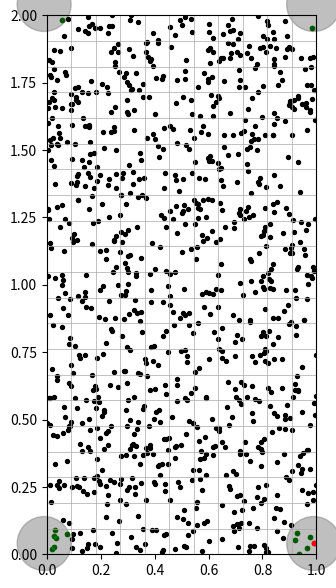

Python code for this plot:
#!/usr/bin/env python3

# =====================================================================
# Perform a neighbour search for particles given a maximal distance
# for a neighbour, where the distance is individual to each particle.
# Cross compare with a naive N^2 search, time it, and plot it.
# Do it for 2D only. Extension to 3D is trivial.
# =====================================================================


import numpy as np
import matplotlib.pyplot as plt
import time


# ====================================
def main():
    # ====================================

    # invent some data
    npart = 1000
    L = [1.0, 2.0]
    periodic = True
    h_glob = 0.10

    np.random.seed(10)
    x = np.random.random(size=npart) * L[0]
    y = np.random.random(size=npart) * L[1]
    h = np.ones(npart, dtype=float) * h_glob

    # if you want to manually set a particle, set it here
    part_to_plot = 0
    x[0] = 0.99
    y[0] = 0.04

    # get neighbours, and time it
    start_n = time.time()
    neigh_n, nneigh_n = get_neighbours_naive(x, y, h, L=L, periodic=periodic)
    stop_n = time.time()

    start_s = time.time()
    #  neigh_s, nneigh_s = get_neighbours_square(x, y, h, L=L, periodic=periodic)
    neigh_s, nneigh_s = get_neighbours_rect(x, y, h, L=L, periodic=periodic)
    stop_s = time.time()

    tn = stop_n - start_n
    ts = stop_s - start_s
    print("{0:18} {1:18} {2:18}".format("time naive", "time better", "naive/better"))
    print("{0:18.4f} {1:18.4f} {2:18.4f}".format(tn, ts, tn / ts))

    #  check that results are identical
    compare_results(x, y, h, neigh_n, nneigh_n, neigh_s, nneigh_s, L)

    # plot the neighbours of chosen particle
    plot_solution(x, y, h, part_to_plot, neigh_s, L=L, periodic=periodic)

    # run a speed comparison
    #  compare_speeds()

    return


# ========================================================================
def get_neighbours_rect(x, y, h, fact=1.0, L=[1.0, 1.0], periodic=True):
    # ========================================================================
    """
    Gets all the neighbour data for all particles ready.
    Assumes domain is a rectangle with boxsize L[0], L[1].
    x, y, h:    arrays of positions/h of all particles
    fact:       kernel support radius factor: W = 0 for r > fact*h
    L:          boxsize. List/Array or scalar.
    periodic:   Whether you assume periodic boundary conditions

    returns:
        neighbours:     list of lists of all neighbours for each particle
        nneigh:         numpy array of now many neighbours each particle has


    """

    # if it isn't in a list already, create one
    # do this before function/class definition
    if not hasattr(L, "__len__"):
        L = [L, L]

    # -----------------------------------------------
    class cell:
        # -----------------------------------------------
        """
        A cell object to store particles in.
        Stores particle indexes, positions, compact support radii
        """

        def __init__(self):
            self.npart = 0
            self.size = 100
            self.parts = np.zeros(self.size, dtype=int)
            self.x = np.zeros(self.size, dtype=float)
            self.y = np.zeros(self.size, dtype=float)
            self.h = np.zeros(self.size, dtype=float)
            self.xmin = 1e300
            self.xmax = -1e300
            self.ymin = 1e300
            self.ymax = -1e300
            self.hmax = -1e300
            return

        def add_particle(self, ind, xp, yp, hp):
            """
            Add a particle, store the index, positions and h
            """
            if self.npart == self.size:
                self.parts = np.append(self.parts, np.zeros(self.size, dtype=np.int))
                self.x = np.append(self.x, np.zeros(self.size, dtype=np.float))
                self.y = np.append(self.y, np.zeros(self.size, dtype=np.float))
                self.h = np.append(self.h, np.zeros(self.size, dtype=np.float))
                self.size *= 2

            self.parts[self.npart] = ind
            self.x[self.npart] = xp
            self.y[self.npart] = yp
            self.h[self.npart] = hp
            self.npart += 1

            if self.xmax < xp:
                self.xmax = xp
            if self.xmin > xp:
                self.xmin = xp
            if self.ymax < yp:
                self.ymax = yp
            if self.ymin > yp:
                self.ymin = yp
            if self.hmax < hp:
                self.hmax = hp

            return

        def is_within_h(self, xp, yp, hp):
            """
            Check whether any particle of this cell is within
            compact support of particle with x, y, h = xp, yp, hp
            """
            dx1, dy1 = get_dx(xp, self.xmax, yp, self.ymax, L=L, periodic=periodic)
            dx2, dy2 = get_dx(xp, self.xmin, yp, self.ymin, L=L, periodic=periodic)
            dxsq = min(dx1 * dx1, dx2 * dx2)
            dysq = min(dy1 * dy1, dy2 * dy2)
            if dxsq / hp ** 2 <= 1 or dysq / hp ** 2 <= 1:
                return True
            else:
                return False

    # ------------------------------------------------------------
    def find_neighbours_in_cell(i, j, p, xx, yy, hh, is_self):
        # ------------------------------------------------------------
        """
        Find neighbours of a particle in the cell with indices i,j
        of the grid
        p:      global particle index to work with
        xx, yy: position of particle x
        hh:     compact support radius for p
        is_self: whether this is the cell where p is in anyway
        """
        n = 0
        neigh = [0 for i in range(1000)]
        ncell = grid[i][j]  # neighbour cell we're checking for

        if not is_self:
            if not ncell.is_within_h(xx, yy, hh):
                return []

        N = ncell.npart

        fhsq = hh * hh * fact * fact

        for c, cp in enumerate(ncell.parts[:N]):
            if cp == p:
                # skip yourself
                continue

            dx, dy = get_dx(xx, ncell.x[c], yy, ncell.y[c], L=L, periodic=periodic)

            dist = dx ** 2 + dy ** 2

            if dist <= fhsq:
                try:
                    neigh[n] = cp
                except IndexError:
                    nneigh += [0 for i in range(1000)]
                    nneigh[n] = cp
                n += 1

        return neigh[:n]

    npart = x.shape[0]

    # first find cell size
    ncells_x = int(L[0] / h.max()) + 1
    ncells_y = int(L[1] / h.max()) + 1
    cell_size_x = L[0] / ncells_x
    cell_size_y = L[1] / ncells_y

    # create grid
    grid = [[cell() for j in range(ncells_y)] for i in range(ncells_x)]

    # sort out particles
    for p in range(npart):
        i = int(x[p] / cell_size_x)
        j = int(y[p] / cell_size_y)
        grid[i][j].add_particle(p, x[p], y[p], h[p])

    neighbours = [[] for i in x]
    nneigh = np.zeros(npart, dtype=int)

    # main loop: find and store all neighbours;
    # go cell by cell
    for row in range(ncells_y):
        for col in range(ncells_x):

            cell = grid[col][row]
            N = cell.npart
            parts = cell.parts
            if N == 0:
                continue

            hmax = cell.h[:N].max()

            # find over how many cells to loop in every direction
            maxdistx = int(cell_size_x / hmax + 0.5) + 1
            maxdisty = int(cell_size_y / hmax + 0.5) + 1

            xstart = -maxdistx
            xstop = maxdistx + 1
            ystart = -maxdisty
            ystop = maxdisty + 1

            # exception handling: if ncells < 4, just loop over
            # all of them so that you don't add neighbours multiple
            # times
            if ncells_x < 4:
                xstart = 0
                xstop = ncells_x
            if ncells_y < 4:
                ystart = 0
                ystop = ncells_y

            checked_cells = [
                (None, None) for i in range((2 * maxdistx + 1) * (2 * maxdisty + 1))
            ]
            it = 0

            # loop over all neighbours
            # need to loop over entire square. You need to consider
            # the maximal distance from the edges/corners, not from
            # the center of the cell!
            for i in range(xstart, xstop):
                for j in range(ystart, ystop):

                    if ncells_x < 4:
                        iind = i
                    else:
                        iind = col + i

                    if ncells_y < 4:
                        jind = j
                    else:
                        jind = row + j

                    if periodic:
                        while iind < 0:
                            iind += ncells_x
                        while iind >= ncells_x:
                            iind -= ncells_x
                        while jind < 0:
                            jind += ncells_y
                        while jind >= ncells_y:
                            jind -= ncells_y
                    else:
                        if iind < 0 or iind >= ncells_x:
                            continue
                        if jind < 0 or jind >= ncells_y:
                            continue

                    it += 1
                    if (iind, jind) in checked_cells[: it - 1]:
                        continue
                    else:
                        checked_cells[it - 1] = (iind, jind)

                    # loop over all particles in THIS cell
                    for pc, pg in enumerate(cell.parts[:N]):

                        xp = cell.x[pc]
                        yp = cell.y[pc]
                        hp = cell.h[pc]

                        neighbours[pg] += find_neighbours_in_cell(
                            iind, jind, pg, xp, yp, hp, (iind == col and jind == row)
                        )

    # sort neighbours by index
    for p in range(npart):
        neighbours[p].sort()
        nneigh[p] = len(neighbours[p])

    return neighbours, nneigh


# ========================================================================
def get_neighbours_square(x, y, h, fact=1.0, L=1.0, periodic=True):
    # ========================================================================
    """
    Gets all the neighbour data for all particles ready.
    Assumes domain is a square with boxsize L.
    x, y, h:    arrays of positions/h of all particles
    fact:       kernel support radius factor: W = 0 for r > fact*h
    L:          boxsize
    periodic:   Whether you assume periodic boundary conditions

    returns:
        neighbours:     list of lists of all neighbours for each particle
        nneigh:         numpy array of now many neighbours each particle has


    """

    if hasattr(L, "__len__"):
        if L[0] == L[1]:
            L = L[0]
        else:
            print("Have different box dimensions:", L[0], "and", L[1])
            print("Can't work like this")
            quit()

    # -----------------------------------------------
    class cell:
        # -----------------------------------------------
        """
        A cell object to store particles in.
        Stores particle indexes
        """

        def __init__(self):
            self.npart = 0
            self.size = 100
            self.parts = np.zeros(self.size, dtype=int)
            self.x = np.zeros(self.size, dtype=float)
            self.y = np.zeros(self.size, dtype=float)
            self.h = np.zeros(self.size, dtype=float)
            return

        def add_particle(self, ind, xp, yp, hp):
            """
            Add a particle, store the index, positions and h
            """
            if self.npart == self.size:
                self.parts = np.append(self.parts, np.zeros(self.size, dtype=int))
                self.x = np.append(self.x, np.zeros(self.size, dtype=float))
                self.y = np.append(self.y, np.zeros(self.size, dtype=float))
                self.h = np.append(self.h, np.zeros(self.size, dtype=float))
                self.size *= 2

            self.parts[self.npart] = ind
            self.x[self.npart] = xp
            self.y[self.npart] = yp
            self.h[self.npart] = hp
            self.npart += 1

            return

    # -------------------------------------------------------
    def find_neighbours_in_cell(i, j, p, xx, yy, hh):
        # -------------------------------------------------------
        """
        Find neighbours of a particle in the cell with indices i,j
        of the grid
        p:      global particle index to work with
        xx, yy: position of particle x
        hh:     compact support radius for p
        """
        n = 0
        neigh = [0 for i in range(1000)]
        ncell = grid[i][j]  # neighbour cell we're checking for

        N = ncell.npart

        fhsq = hh * hh * fact * fact

        for c, cp in enumerate(ncell.parts[:N]):
            if cp == p:
                # skip yourself
                continue

            dx, dy = get_dx(xx, ncell.x[c], yy, ncell.y[c], L=L, periodic=periodic)

            dist = dx ** 2 + dy ** 2

            if dist <= fhsq:
                try:
                    neigh[n] = cp
                except ValueError:
                    nneigh += [0 for i in range(1000)]
                    nneigh[n] = cp
                n += 1

        return neigh[:n]

    npart = x.shape[0]

    # first find cell size
    ncells = int(L / h.max()) + 1
    cell_size = L / ncells
    #  print("ncells is", ncells)
    #  print("cell size is", cell_size)

    # create grid
    grid = [[cell() for i in range(ncells)] for j in range(ncells)]

    # sort out particles
    for p in range(npart):
        i = int(x[p] / cell_size)
        j = int(y[p] / cell_size)
        grid[i][j].add_particle(p, x[p], y[p], h[p])

    neighbours = [[] for i in x]
    nneigh = np.zeros(npart, dtype=int)

    if ncells < 4:
        # you'll always need to check all cells, so just do that
        i_search = np.zeros(ncells * ncells, dtype=int)
        j_search = np.zeros(ncells * ncells, dtype=int)
        ind = 0
        for i in range(ncells):
            for j in range(ncells):
                i_search[ind] = i
                j_search[ind] = j
                ind += 1

        # main loop: find and store all neighbours:
        for p in range(npart):
            nbors = []
            for i, j in zip(i_search, j_search):
                nbors += find_neighbours_in_cell(i, j, p, x[p], y[p], h[p])

            neighbours[p] = nbors
            nneigh[p] = len(nbors)

        return neighbours, nneigh

    # main loop: find and store all neighbours;
    # go cell by cell
    for row in range(ncells):
        for col in range(ncells):

            cell = grid[row][col]
            N = cell.npart
            parts = cell.parts
            if N == 0:
                continue

            hmax = cell.h[:N].max()

            maxdist = int(cell_size / hmax + 0.5) + 1

            # loop over all neighbours
            # need to loop over entire square. You need to consider
            # the maximal distance from the edges/corners, not from
            # the center of the cell!
            for i in range(-maxdist, maxdist + 1):
                for j in range(-maxdist, maxdist + 1):
                    iind = row + i
                    jind = col + j

                    if periodic:
                        while iind < 0:
                            iind += ncells
                        while iind >= ncells:
                            iind -= ncells
                        while jind < 0:
                            jind += ncells
                        while jind >= ncells:
                            jind -= ncells
                    else:
                        if iind < 0 or iind >= ncells:
                            continue
                        if jind < 0 or jind >= ncells:
                            continue

                    # get closest corner of neighbour
                    ic = iind
                    if i < 0:
                        ic += 1
                    jc = jind
                    if j < 0:
                        jc += 1

                    xc = ic * cell_size
                    yc = jc * cell_size

                    # loop over all particles in cell
                    for pc, pg in enumerate(cell.parts[:N]):

                        xp = cell.x[pc]
                        yp = cell.y[pc]
                        hp = cell.h[pc]

                        # if i or j = 0, then compare to the edge, not to the corner
                        if i == 0:
                            xc = xp
                        if j == 0:
                            yc = yp

                        # check distance to corner of neighbour cell
                        dx, dy = get_dx(xp, xc, yp, yc, L=L, periodic=periodic)
                        dsq = dx ** 2 + dy ** 2
                        if dsq / hp ** 2 > 1:
                            continue

                        neighbours[pg] += find_neighbours_in_cell(
                            iind, jind, pg, xp, yp, hp
                        )

    # sort neighbours by index
    for p in range(npart):
        neighbours[p].sort()
        nneigh[p] = len(neighbours[p])

    return neighbours, nneigh


# ===============================================================================
def get_neighbours_naive(x, y, h, fact=1.0, L=1.0, periodic=True):
    # ===============================================================================
    """
    Gets all the neighbour data for all particles ready.
    Naive way: Loop over all particles for each particle
    x, y, h:    arrays of positions/h of all particles
    fact:       kernel support radius factor: W = 0 for r > fact*h
    L:          boxsize
    periodic:   Whether you assume periodic boundary conditions


    returns:
        neighbours:     list of lists of all neighbours for each particle
        nneigh:         numpy array of now many neighbours each particle has

    """

    # --------------------------------------------------------------------------------
    def find_neighbours_for_i_naive(ind, x, y, h, fact=1.0, L=1.0, periodic=True):
        # --------------------------------------------------------------------------------
        """
        Find indices of all neighbours of a particle with index ind
        within fact*h (where kernel != 0)
        x, y, h:    arrays of positions/h of all particles
        fact:       kernel support radius factor: W = 0 for r > fact*h
        L:          boxsize
        periodic:   Whether you assume periodic boundary conditions

        returns list of neighbour indices in x,y,h array
        """

        # None for Gaussian
        if fact is not None:

            x0 = x[ind]
            y0 = y[ind]
            fhsq = h[ind] * h[ind] * fact * fact
            neigh = [None for i in x]

            j = 0
            for i in range(x.shape[0]):
                if i == ind:
                    continue

                dx, dy = get_dx(x0, x[i], y0, y[i], L=L, periodic=periodic)

                dist = dx ** 2 + dy ** 2

                if dist < fhsq:
                    neigh[j] = i
                    j += 1

            return neigh[:j]

        else:
            neigh = [i for i in range(x.shape[0])]
            neigh.remove(ind)
            return neigh

    npart = x.shape[0]

    # find and store all neighbours;
    neighbours = [[] for i in x]
    for i in range(npart):
        neighbours[i] = find_neighbours_for_i_naive(
            i, x, y, h, fact=fact, L=L, periodic=periodic
        )

    # get neighbour counts array
    nneigh = np.zeros((npart), dtype=int)
    for i in range(npart):
        nneigh[i] = len(neighbours[i])

    return neighbours, nneigh


# =====================================================
def get_dx(x1, x2, y1, y2, L=1.0, periodic=True):
    # =====================================================
    """
    Compute difference of vectors [x1 - x2, y1 - y2] while
    checking for periodicity if necessary
    L:          boxsize. Scalar or array_like
    periodic:   whether to assume periodic boundaries
    """

    dx = x1 - x2
    dy = y1 - y2

    if periodic:

        if hasattr(L, "__len__"):
            Lxhalf = L[0] / 2.0
            Lyhalf = L[1] / 2.0
        else:
            Lxhalf = L / 2.0
            Lyhalf = L / 2.0
            L = [L, L]

        if dx > Lxhalf:
            dx -= L[0]
        elif dx < -Lxhalf:
            dx += L[0]

        if dy > Lyhalf:
            dy -= L[1]
        elif dy < -Lyhalf:
            dy += L[1]

    return dx, dy


# ==================================================================================
def plot_solution(x, y, h, part_to_plot, neigh, L=1.0, periodic=True):
    # ==================================================================================
    """
    Plot the solution: All particles, mark the chosen one and its neighbours

    x, y, h:    positions, compact support radius numpy arrays
    part_to_plot: particle INDEX to plot
    neigh:      list of lists of all neighbours for all particles
    L:          boxsize
    periodic:   periodic or not


    returns:    Nothing
    """

    if not hasattr(L, "__len__"):
        L = [L, L]

    # Set point parameters : Set circle centres
    xpart = x[part_to_plot]
    ypart = y[part_to_plot]
    rpart = h[part_to_plot]
    xp = [xpart]
    yp = [ypart]
    if periodic:
        if xpart - rpart < 0:
            xp.append(xpart + L[0])
            yp.append(ypart)
        if xpart + rpart > L[0]:
            xp.append(xpart - L[0])
            yp.append(ypart)
        if ypart - rpart < 0:
            xp.append(xpart)
            yp.append(ypart + L[1])
        if ypart + rpart > L[1]:
            xp.append(xpart)
            yp.append(ypart - L[1])
        if xpart - rpart < 0 and ypart + rpart > L[1]:
            xp.append(xpart + L[0])
            yp.append(ypart - L[1])
        if xpart - rpart < 0 and ypart - rpart < 0:
            xp.append(xpart + L[0])
            yp.append(ypart + L[1])
        if xpart + rpart > L[0] and ypart + rpart > L[1]:
            xp.append(xpart - L[0])
            yp.append(ypart - L[1])
        if xpart + rpart > L[0] and ypart - rpart < 0:
            xp.append(xpart - L[0])
            yp.append(ypart + L[1])

    r = [rpart for i in xp]

    plt.close("all")  # safety measure
    fig = plt.figure(facecolor="white", figsize=(7, 7))
    ax1 = fig.add_subplot(111, aspect="equal")

    # Plot Circle first

    # Plot the data without size; Markers will be resized later
    scat = ax1.scatter(xp, yp, s=0, alpha=0.5, clip_on=False, facecolor="grey")

    # Set axes edges
    ax1.set_xlim(0.00, L[0])
    ax1.set_ylim(0.00, L[1])

    # Draw figure
    fig.canvas.draw()

    # Calculate radius in pixels :
    N = len(r)
    rr_pix = ax1.transData.transform(np.vstack([r, r]).T) - ax1.transData.transform(
        np.vstack([np.zeros(N), np.zeros(N)]).T
    )
    rpix, _ = rr_pix.T

    # Calculate and update size in points:
    size_pt = (2 * rpix / fig.dpi * 72) ** 2
    scat.set_sizes(size_pt)

    # Plot all particles
    scat_p = ax1.scatter(x, y, s=8, facecolor="k")

    # Plot all neighbours
    scat_p = ax1.scatter(
        x[neigh[part_to_plot]],
        y[neigh[part_to_plot]],
        s=10,
        facecolor="green",
        alpha=0.6,
    )

    # Plot chosen particle
    scat_p = ax1.scatter(
        x[part_to_plot], y[part_to_plot], s=10, facecolor="red", alpha=1.0
    )

    # Plot cell boundaries
    ncells_x = int(L[0] / h.max()) + 1
    cell_size_x = L[0] / ncells_x
    ncells_y = int(L[1] / h.max()) + 1
    cell_size_y = L[1] / ncells_y

    for i in range(1, ncells_x + 1):
        ax1.plot([i * cell_size_x, i * cell_size_x], [0, L[1]], lw=0.5, c="darkgrey")
    for j in range(1, ncells_y + 1):
        ax1.plot([0, L[0]], [j * cell_size_y, j * cell_size_y], lw=0.5, c="darkgrey")

    print("Warning: Manually resizing the figure changes the circle size.")
    plt.show()

    return


# ===============================================================================================
def compare_results(
    x, y, h, neigh_n, nneigh_n, neigh_s, nneigh_s, L=1.0, periodic=True
):
    # ===============================================================================================
    """
    Compare the neighboursearch results element-by-element
    x, y, h:    np.arrays of positions, compact support lengths
    neigh_n, nneigh_n:  list of neighbours and numbers of neighbours for naive search
    neigh_s, nneigh_s:  list of neighbours and numbers of neighbours for smart search

    returns:
        nothing
    """

    print("Comparing naive and better results now.")

    npart = x.shape[0]

    if not hasattr(L, "__len__"):
        L = [L, L]

    ncells_x = int(L[0] / h.max()) + 1
    ncells_y = int(L[1] / h.max()) + 1
    cell_size_x = L[0] / ncells_x
    cell_size_y = L[1] / ncells_y

    found_difference = False

    for p in range(npart):
        nn = nneigh_n[p]
        ns = nneigh_s[p]
        if nn != ns:
            print(
                "Got different number of neighbours for particle index", p, ":", nn, ns
            )
            print(neigh_n[p])
            print(neigh_s[p])

            if nn > ns:
                larger = neigh_n
                nl = nn
                smaller = neigh_s
                nsm = ns
                larger_is = "naive"
            else:
                larger = neigh_s
                nl = ns
                smaller = neigh_n
                nsm = nn
                larger_is = "smart"

            i = 0
            while i < nl:
                if larger[p][i] != smaller[p][i]:
                    problem = i
                    break
                i += 1

            xl = x[larger[p][problem]]
            yl = y[larger[p][problem]]
            Hl = h[larger[p][problem]]
            dxl, dyl = get_dx(xl, x[p], yl, y[p], L=L, periodic=periodic)
            rl = np.sqrt(dxl ** 2 + dyl ** 2)

            xS = x[smaller[p][problem]]
            yS = y[smaller[p][problem]]
            HS = h[smaller[p][problem]]
            dxS, dyS = get_dx(xS, x[p], yS, y[p], L=L, periodic=periodic)
            rS = np.sqrt(dxS ** 2 + dyS ** 2)

            ip = int(x[p] / cell_size_x)
            jp = int(y[p] / cell_size_y)
            iS = int(x[smaller[p][problem]] / cell_size_x)
            jS = int(y[smaller[p][problem]] / cell_size_y)
            il = int(x[larger[p][problem]] / cell_size_x)
            jl = int(y[larger[p][problem]] / cell_size_y)

            print("Larger is:", larger_is, " positions:")
            print(
                "ind part:  {0:6d}  x: {1:14.7f}  y: {2:14.7f}  H: {3:14.7f}; i= {4:5d} j= {5:5d}".format(
                    p, x[p], y[p], h[p], ip, jp
                )
            )
            print(
                "ind large: {0:6d}  x: {1:14.7f}  y: {2:14.7f}  r: {3:14.7f}  H: {4:14.7f} r/H: {5:14.7f}; i= {6:5d} j= {7:5d}".format(
                    larger[p][problem], xl, yl, rl, Hl, rl / Hl, il, jl
                )
            )
            print(
                "ind small: {0:6d}  x: {1:14.7f}  y: {2:14.7f}  r: {3:14.7f}  H: {4:14.7f} r/H: {5:14.7f}; i= {6:5d} j= {7:5d}".format(
                    smaller[p][problem], xS, yS, rS, HS, rS / HS, iS, jS
                )
            )

            quit()

        for n in range(nneigh_n[p]):
            nn = neigh_n[p][n]
            ns = neigh_s[p][n]
            if nn != ns:
                print("Got different neighbour indexes:", nn, ns)
                print(neigh_n[p])
                print(neigh_s[p])
                found_difference = True

    if not found_difference:
        print("Found no difference.")

    return


# =======================================
def compare_speeds():
    # =======================================
    """
    Run the neighboursearch naively and with the better algorithm
    for multiple particle numbers, time the execution and plot it
    """

    nparts = [100, 200, 500, 1000, 2000, 5000, 10000, 20000]
    print("Comparing speeds. This may take quite a while. (~ 10-15min)")

    np.random.seed(10)
    n = len(nparts)
    naives = np.zeros(n)
    better = np.zeros(n)

    L = 1.0
    periodic = True
    h_glob = 0.22

    for n, npart in enumerate(nparts):
        print("Running for npart=", npart)

        # first determine mean size of h so you roughly have
        # the same number of neighbours for every particle number

        h_glob = L / np.sqrt(np.pi * npart)

        x = np.random.random(size=npart)
        y = np.random.random(size=npart)
        h = np.ones(npart, dtype=np.float) * h_glob

        start_n = time.time()
        neigh_n, nneigh_n = get_neighbours_naive(x, y, h, L=L, periodic=periodic)
        stop_n = time.time()

        start_s = time.time()
        neigh_s, nneigh_s = get_neighbours(x, y, h, L=L, periodic=periodic)
        stop_s = time.time()

        tn = stop_n - start_n
        ts = stop_s - start_s
        print(
            "{0:18} {1:18} {2:18}".format("time naive", "time better", "naive/better")
        )
        print("{0:18.4f} {1:18.4f} {2:18.4f}".format(tn, ts, tn / ts))

        naives[n] = tn
        better[n] = ts

    fig = plt.figure(figsize=(8, 5))

    ax1 = fig.add_subplot(121)
    ax1.semilogx(nparts, naives, label="naive", c="C0")
    ax1.scatter(nparts, naives, c="C0", s=10)
    ax1.semilogx(nparts, better, label="better", c="C1")
    ax1.scatter(nparts, better, c="C1", s=10)
    ax1.set_ylabel("s")

    ax2 = fig.add_subplot(122)
    ax2.semilogx(nparts, naives / better, c="C0", label="naive/better")
    ax2.scatter(nparts, naives / better, c="C0", s=10)

    for ax in fig.axes:
        ax.grid()
        ax.legend()
        ax.set_xlabel("nparts")

    #  plt.show()
    plt.tight_layout()
    plt.savefig("speed_comparison_neighboursearch.png", dpi=200)


if __name__ == "__main__":
    main()
